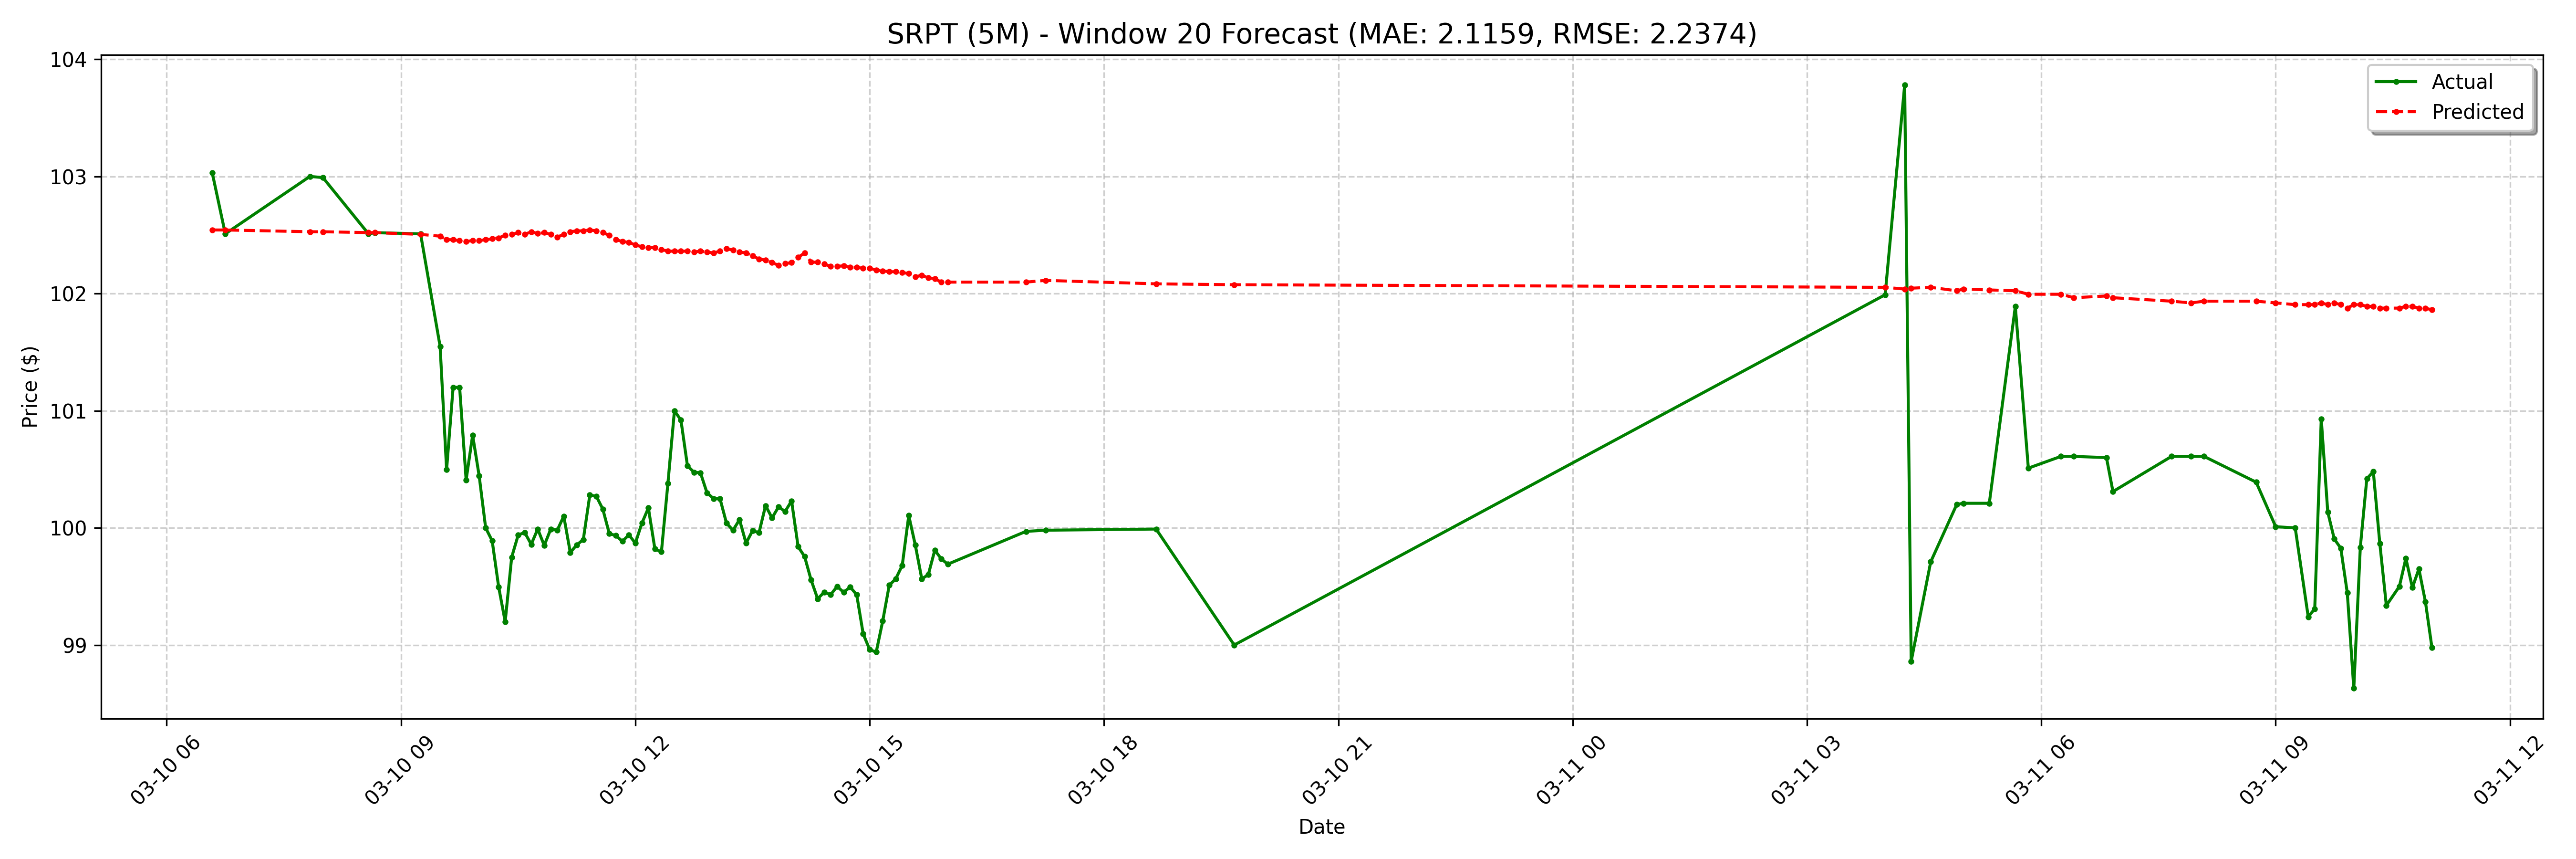

Data behind this chart, as committed beside it:
date, actual, forecast
2025-03-10 06:35:00-04:00, 103, 102.5
2025-03-10 06:45:00-04:00, 102.5, 102.5
2025-03-10 07:50:00-04:00, 103.0, 102.5
2025-03-10 08:00:00-04:00, 103, 102.5
2025-03-10 08:35:00-04:00, 102.5, 102.5
2025-03-10 08:40:00-04:00, 102.5, 102.5
2025-03-10 09:15:00-04:00, 102.5, 102.5
2025-03-10 09:30:00-04:00, 101.5, 102.5
2025-03-10 09:35:00-04:00, 100.5, 102.5
2025-03-10 09:40:00-04:00, 101.2, 102.5
2025-03-10 09:45:00-04:00, 101.2, 102.5
2025-03-10 09:50:00-04:00, 100.4, 102.4
2025-03-10 09:55:00-04:00, 100.8, 102.5
2025-03-10 10:00:00-04:00, 100.4, 102.5
2025-03-10 10:05:00-04:00, 100.0, 102.5
2025-03-10 10:10:00-04:00, 99.89, 102.5
2025-03-10 10:15:00-04:00, 99.5, 102.5
2025-03-10 10:20:00-04:00, 99.2, 102.5
2025-03-10 10:25:00-04:00, 99.75, 102.5
2025-03-10 10:30:00-04:00, 99.94, 102.5
2025-03-10 10:35:00-04:00, 99.96, 102.5
2025-03-10 10:40:00-04:00, 99.86, 102.5
2025-03-10 10:45:00-04:00, 99.99, 102.5
2025-03-10 10:50:00-04:00, 99.85, 102.5
2025-03-10 10:55:00-04:00, 99.99, 102.5
2025-03-10 11:00:00-04:00, 99.98, 102.5
2025-03-10 11:05:00-04:00, 100.1, 102.5
2025-03-10 11:10:00-04:00, 99.79, 102.5
2025-03-10 11:15:00-04:00, 99.86, 102.5
2025-03-10 11:20:00-04:00, 99.9, 102.5
2025-03-10 11:25:00-04:00, 100.3, 102.5
2025-03-10 11:30:00-04:00, 100.3, 102.5
2025-03-10 11:35:00-04:00, 100.2, 102.5
2025-03-10 11:40:00-04:00, 99.95, 102.5
2025-03-10 11:45:00-04:00, 99.94, 102.5
2025-03-10 11:50:00-04:00, 99.89, 102.4
2025-03-10 11:55:00-04:00, 99.94, 102.4
2025-03-10 12:00:00-04:00, 99.87, 102.4
2025-03-10 12:05:00-04:00, 100, 102.4
2025-03-10 12:10:00-04:00, 100.2, 102.4
2025-03-10 12:15:00-04:00, 99.82, 102.4
2025-03-10 12:20:00-04:00, 99.8, 102.4
2025-03-10 12:25:00-04:00, 100.4, 102.4
2025-03-10 12:30:00-04:00, 101.0, 102.4
2025-03-10 12:35:00-04:00, 100.9, 102.4
2025-03-10 12:40:00-04:00, 100.5, 102.4
2025-03-10 12:45:00-04:00, 100.5, 102.4
2025-03-10 12:50:00-04:00, 100.5, 102.4
2025-03-10 12:55:00-04:00, 100.3, 102.4
2025-03-10 13:00:00-04:00, 100.2, 102.3
2025-03-10 13:05:00-04:00, 100.2, 102.4
2025-03-10 13:10:00-04:00, 100, 102.4
2025-03-10 13:15:00-04:00, 99.98, 102.4
2025-03-10 13:20:00-04:00, 100.1, 102.4
2025-03-10 13:25:00-04:00, 99.87, 102.3
2025-03-10 13:30:00-04:00, 99.97, 102.3
2025-03-10 13:35:00-04:00, 99.96, 102.3
2025-03-10 13:40:00-04:00, 100.2, 102.3
2025-03-10 13:45:00-04:00, 100.1, 102.3
2025-03-10 13:50:00-04:00, 100.2, 102.2
... 68 more rows
